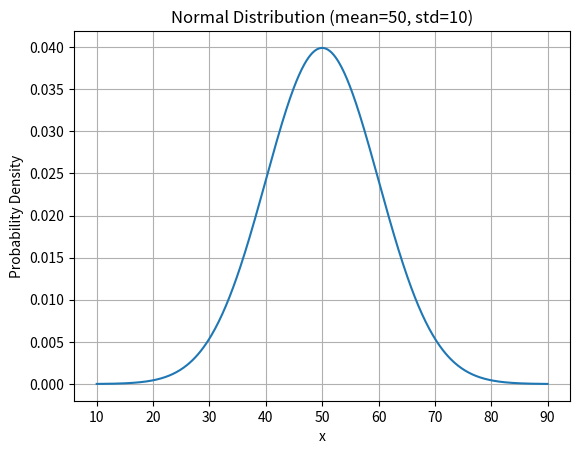

This figure's Python source:
import scipy
import numpy as np
import pandas as pd
import matplotlib.pyplot as plt
from scipy import stats
from scipy.stats import norm, binom


# Exercise 1

print("SciPy version:", scipy.__version__)

# Exercise 2

data = [12, 15, 13, 12, 18, 20, 22, 21]

mean_value = stats.tmean(data)
median_value = np.median(data)
variance_value = stats.tvar(data)
std_dev_value = stats.tstd(data)

print("Mean:", mean_value)
print("Median:", median_value)
print("Variance:", variance_value)
print("Standard Deviation:", std_dev_value)

# Exercise 3

mean = 50
std_dev = 10

x = np.linspace(mean - 4 * std_dev, mean + 4 * std_dev, 500)
y = norm.pdf(x, mean, std_dev)

plt.plot(x, y)
plt.title("Normal Distribution (mean=50, std=10)")
plt.xlabel("x")
plt.ylabel("Probability Density")
plt.grid(True)
plt.show()

# Exercise 4

np.random.seed(42)

data1 = np.random.normal(50, 10, 100)
data2 = np.random.normal(60, 10, 100)

t_stat, p_value = stats.ttest_ind(data1, data2)

print("T-statistic:", t_stat)
print("P-value:", p_value)

if p_value < 0.05:
    print("The difference between the two groups is statistically significant.")
else:
    print("The difference between the two groups is NOT statistically significant.")

# Exercise 5

house_sizes = np.array([50, 70, 80, 100, 120])
house_prices = np.array([150000, 200000, 210000, 250000, 280000])

result = stats.linregress(house_sizes, house_prices)

slope = result.slope
intercept = result.intercept
predicted_price_90 = slope * 90 + intercept

print("Slope:", slope)
print("Intercept:", intercept)
print("Predicted price for 90 square meters:", predicted_price_90)
print("R-squared:", result.rvalue ** 2)

# Exercise 6

fertilizer_1 = [5, 6, 7, 6, 5]
fertilizer_2 = [7, 8, 7, 9, 8]
fertilizer_3 = [4, 5, 4, 3, 4]

f_stat, p_value = stats.f_oneway(fertilizer_1, fertilizer_2, fertilizer_3)

print("F-value:", f_stat)
print("P-value:", p_value)

if p_value < 0.05:
    print("The fertilizers have significantly different effects on plant growth.")
else:
    print("There is no statistically significant difference between the fertilizers.")

# Exercise 7

probability = binom.pmf(5, 10, 0.5)
print("Probability of getting exactly 5 heads:", probability)

# Exercise 8

df = pd.DataFrame({
    'age': [23, 25, 30, 35, 40],
    'income': [35000, 40000, 50000, 60000, 70000]
})

pearson_corr, pearson_p = stats.pearsonr(df['age'], df['income'])
spearman_corr, spearman_p = stats.spearmanr(df['age'], df['income'])

print("Pearson correlation:", pearson_corr)
print("Pearson p-value:", pearson_p)
print("Spearman correlation:", spearman_corr)
print("Spearman p-value:", spearman_p)
